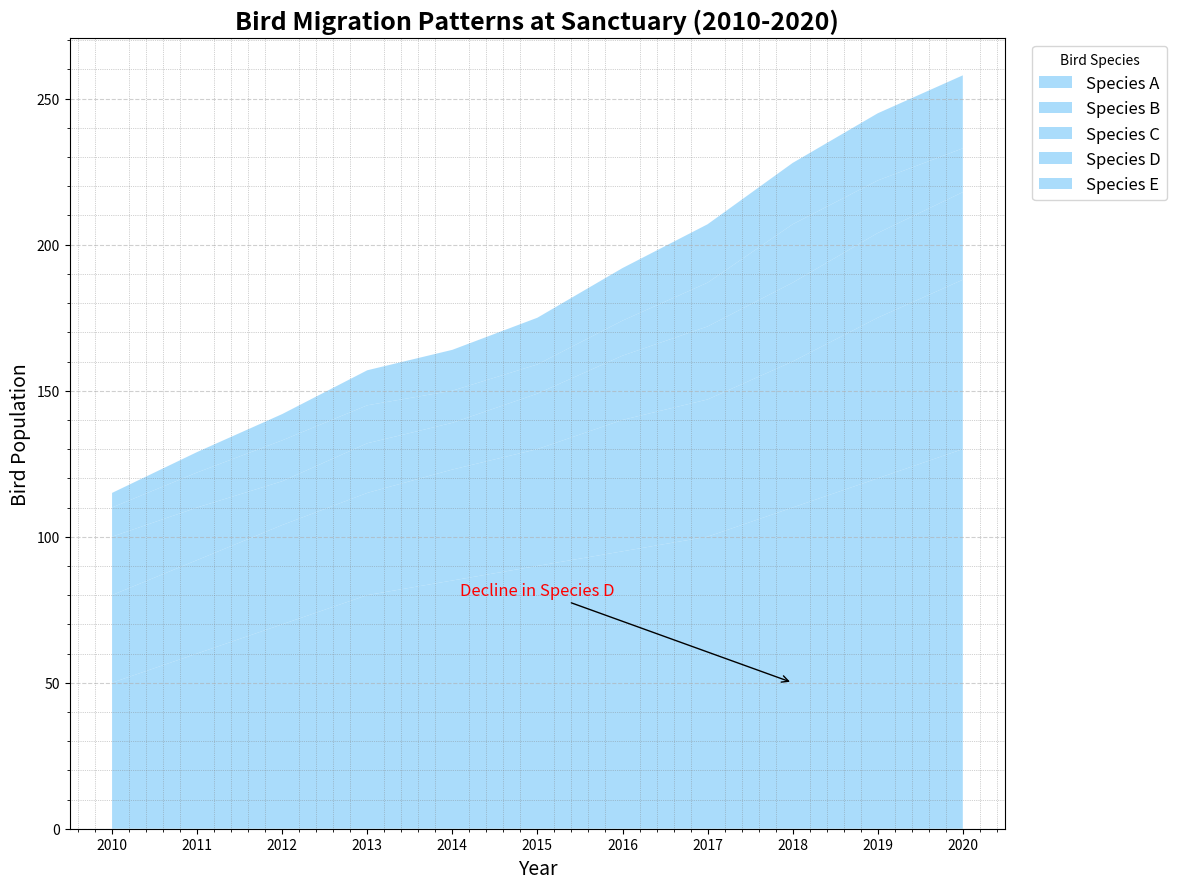

The script that saved this image:
import matplotlib.pyplot as plt
import numpy as np

# Define the years for the x-axis and the observed bird population in different species
years = np.arange(2010, 2021)
species_a = [50, 60, 70, 80, 85, 90, 95, 100, 110, 120, 130]
species_b = [30, 32, 34, 35, 38, 40, 45, 47, 50, 55, 58]
species_c = [20, 18, 15, 17, 16, 19, 22, 25, 27, 29, 30]
species_d = [10, 12, 14, 13, 11, 10, 12, 15, 20, 18, 15]
species_e = [5, 7, 9, 12, 14, 16, 18, 20, 21, 23, 25]

# Aggregate data for stacking
data = np.array([species_a, species_b, species_c, species_d, species_e])

# Single color for all bird species
single_color = '#87cefa'  # Light sky blue for consistent color

# Create the figure and axis
fig, ax = plt.subplots(figsize=(14, 9))

# Plot the stacked area chart with a single consistent color
ax.stackplot(years, data, labels=['Species A', 'Species B', 'Species C', 'Species D', 'Species E'],
             colors=[single_color] * len(data), alpha=0.7)

# Set the title and axis labels
ax.set_title('Bird Migration Patterns at Sanctuary (2010-2020)', fontsize=18, fontweight='bold', loc='center')
ax.set_xlabel('Year', fontsize=14)
ax.set_ylabel('Bird Population', fontsize=14)

# Add legend outside the plot area
ax.legend(loc='upper left', bbox_to_anchor=(1.02, 1), fontsize=12, title='Bird Species')

# Annotate significant changes or insights directly on the plot
ax.annotate('Notable increase in Population of Species A', xy=(2015, 320), xytext=(2012, 350),
            arrowprops=dict(facecolor='black', arrowstyle='->'), fontsize=12, ha='center')

# Annotate significant drop in Species D
ax.annotate('Decline in Species D', xy=(2018, 50), xytext=(2015, 80),
            arrowprops=dict(facecolor='red', arrowstyle='->'), fontsize=12, color='red', ha='center')

# Add grid lines for improved readability
ax.grid(axis='y', linestyle='--', alpha=0.6)

# Customize the x-ticks, including a minor grid for better readability
ax.set_xticks(years)
ax.minorticks_on()
ax.grid(which='minor', linestyle=':', linewidth='0.5', color='gray', alpha=0.7)

# Automatically adjust the layout to fit all elements
plt.tight_layout(rect=[0, 0, 0.85, 1])  # Adjust right side to make space for legend

# Display the plot
plt.show()
